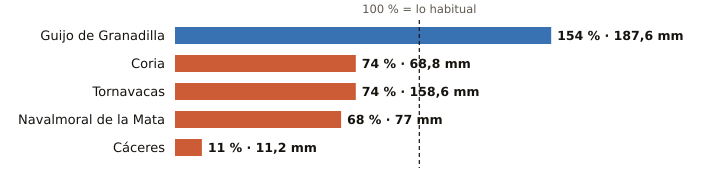

The table this chart was drawn from, first rows:
estacion, provincia, indicativo, mm_otono, referencia_mm, pct, periodo_referencia, hasta, hora
Guijo de Granadilla, Cáceres, 3503, 187.6, 122.0, 154, 1991-2025, 2026-10-26, 9
Coria, Cáceres, 3526X, 68.8, 92.8, 74, 1991-2020, 2026-10-26, 9
Tornavacas, Cáceres, 3514B, 158.6, 213.1, 74, 2008-2025, 2026-10-26, 9
Navalmoral de la Mata, Cáceres, 3434X, 77.0, 112.8, 68, 2002-2025, 2026-10-26, 9
Cáceres, Cáceres, 3469A, 11.2, 97.6, 11, 1991-2020, 2026-10-26, 9
